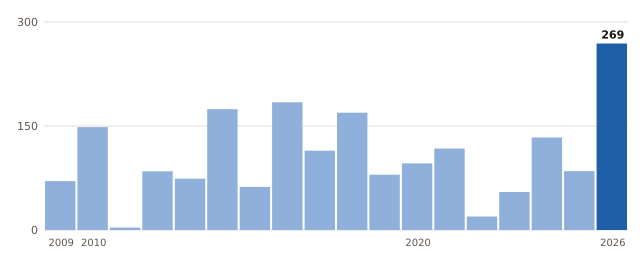

The data file committed next to this chart (first rows):
anio, valor
2009, 70.6
2010, 148.4
2011, 3.4
2012, 84.6
2013, 74.0
2014, 174.2
2015, 62.2
2016, 184.2
2017, 114.4
2018, 169.2
2019, 79.8
2020, 96.0
2021, 117.4
2022, 19.4
2023, 54.8
2024, 133.4
2025, 85.0
2026, 269.0
